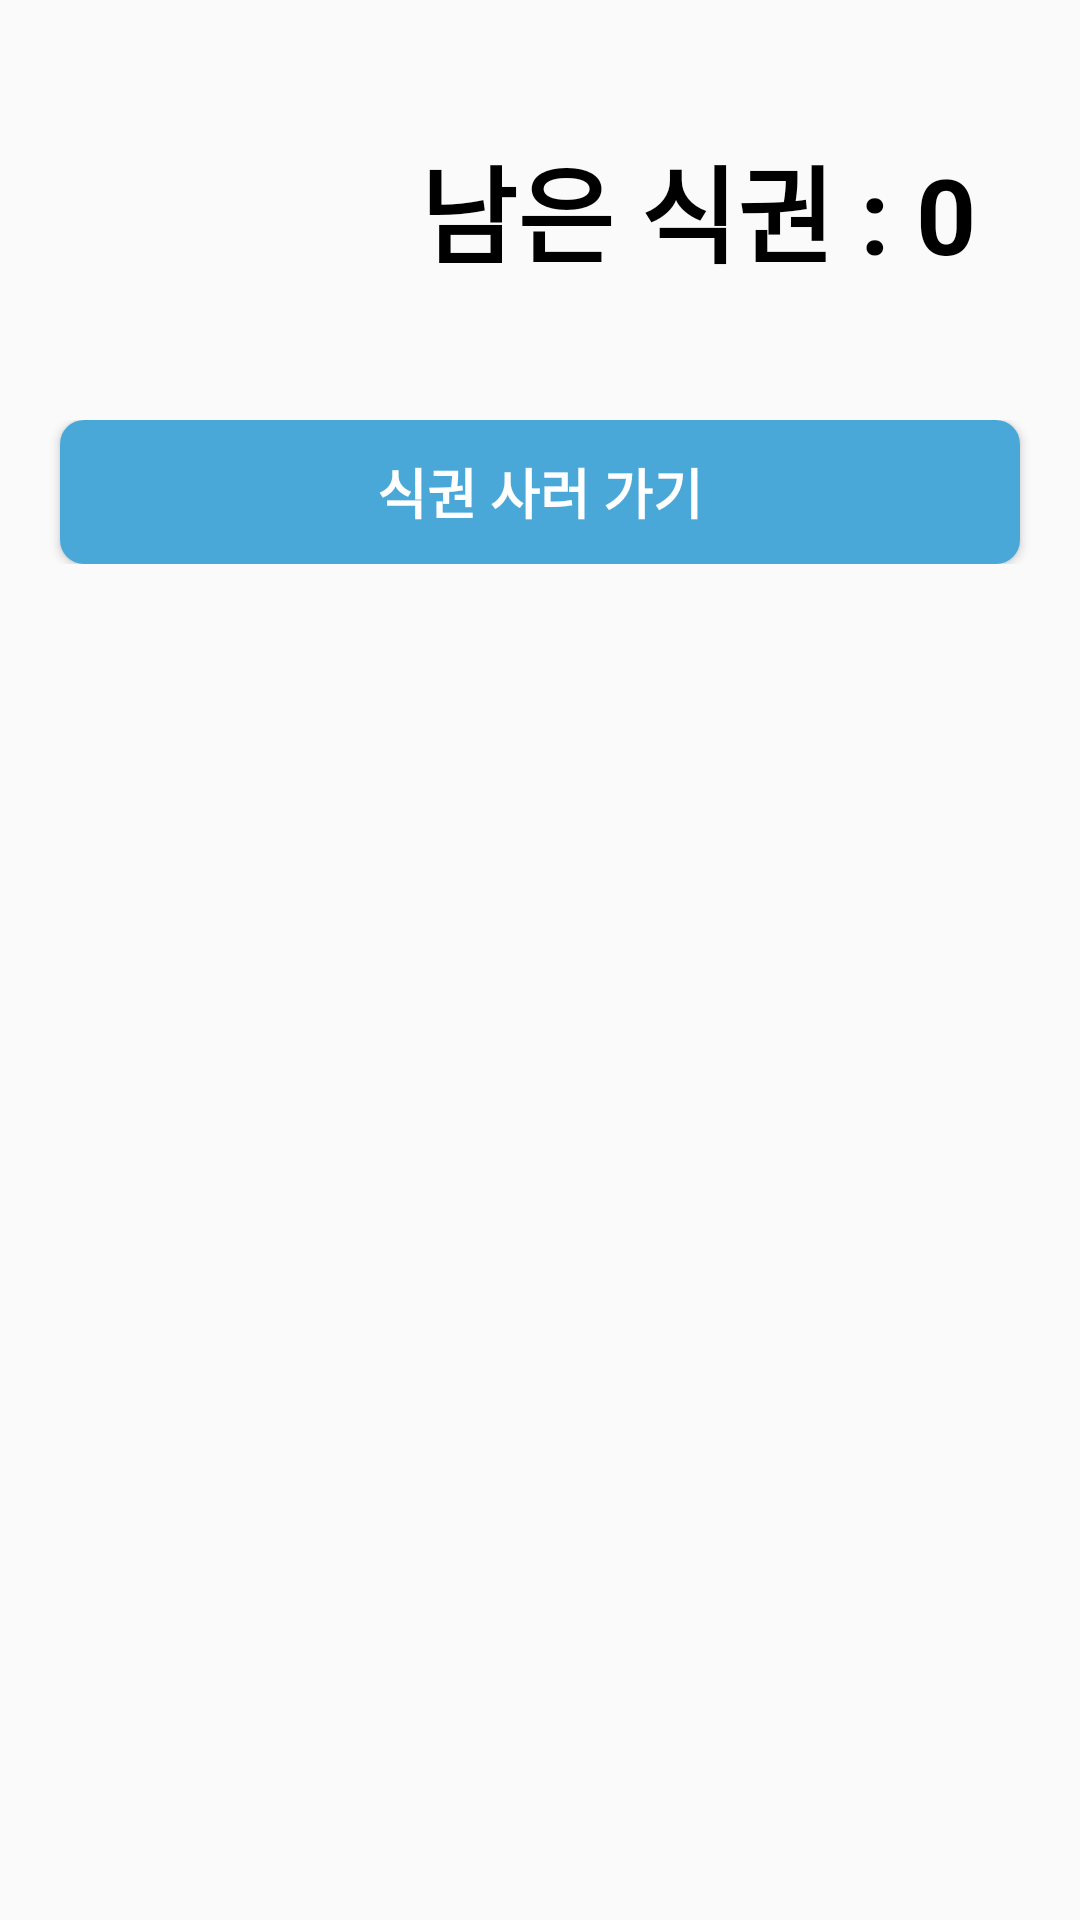

Android layout source for this screen:
<!-- AndroidManifest.xml: application theme Theme.Foodbuy_ex2 -->
<!-- res/layout/activity_mainmenu.xml -->
<?xml version="1.0" encoding="utf-8"?>
<LinearLayout xmlns:android="http://schemas.android.com/apk/res/android"
    xmlns:tools="http://schemas.android.com/tools"
    android:layout_width="match_parent"
    android:layout_height="match_parent"
    tools:context=".mainmenu.MainMenu"
    android:orientation="vertical">

    <LinearLayout
        android:layout_width="match_parent"
        android:layout_height="120dp"
        android:layout_marginBottom="10dp"
        android:layout_marginTop="10dp"
        android:orientation="horizontal">

        <ImageView
            android:id="@+id/qrSamllView"
            android:layout_width="match_parent"
            android:layout_height="match_parent"
            android:layout_weight="2"/>
        <TextView
            android:id="@+id/countTicket"
            android:layout_width="match_parent"
            android:layout_height="wrap_content"
            android:layout_marginLeft="20dp"
            android:text="남은 식권 : 0"
            android:layout_gravity="center"
            android:textSize="35dp"
            android:textStyle="bold"
            android:textColor="@color/black"
            android:layout_weight="1"/>
    </LinearLayout>

    <LinearLayout
        android:layout_width="match_parent"
        android:layout_height="wrap_content">

        <Button
            android:id="@+id/buyTicket"
            android:layout_width="match_parent"
            android:layout_height="wrap_content"
            android:background="@drawable/button_background"
            android:textColor="@color/white"
            android:textStyle="bold"
            android:textSize="18dp"
            android:layout_marginStart="20dp"
            android:layout_marginEnd="20dp"
            android:text="식권 사러 가기"/>
    </LinearLayout>
    <LinearLayout
        android:layout_width="match_parent"
        android:layout_height="match_parent">

        <TextView
            android:id="@+id/todayfoodTextView"
            android:layout_width="match_parent"
            android:layout_height="match_parent"
            android:gravity="center"
            android:textSize="30dp"/>



    </LinearLayout>

</LinearLayout>
<!-- resources referenced by this layout -->
<resources>
  <!-- drawable button_background (drawable) -->
  <?xml version="1.0" encoding="utf-8"?>
  <shape xmlns:android="http://schemas.android.com/apk/res/android"
      android:padding="10dp"
      android:shape="rectangle" >
      <solid android:color="#4aa8d8" />
      <corners
          android:bottomLeftRadius="8dp"
          android:bottomRightRadius="8dp"
          android:topLeftRadius="8dp"
          android:topRightRadius="8dp" />
      <stroke
          android:color="#064274" />
  </shape>
  <style name="Theme.Foodbuy_ex2" parent="Theme.AppCompat.Light">
          
          <item name="colorPrimary">@color/purple_500</item>
          <item name="colorPrimaryVariant">@color/purple_700</item>
          <item name="colorOnPrimary">@color/white</item>
          
          <item name="colorSecondary">@color/teal_200</item>
          <item name="colorSecondaryVariant">@color/teal_700</item>
          <item name="colorOnSecondary">@color/black</item>
          
          <item name="android:statusBarColor" tools:targetApi="l">?attr/colorPrimaryVariant</item>
          
      </style>
  <!-- not gathered from this repository: default colours our renderer supplied (Android Studio template values) -->
  <color name="purple_500">#FF6200EE</color>
  <color name="purple_700">#FF3700B3</color>
  <color name="teal_200">#FF03DAC5</color>
  <color name="teal_700">#FF018786</color>
  <color name="black">#FF000000</color>
  <color name="white">#FFFFFFFF</color>
</resources>
